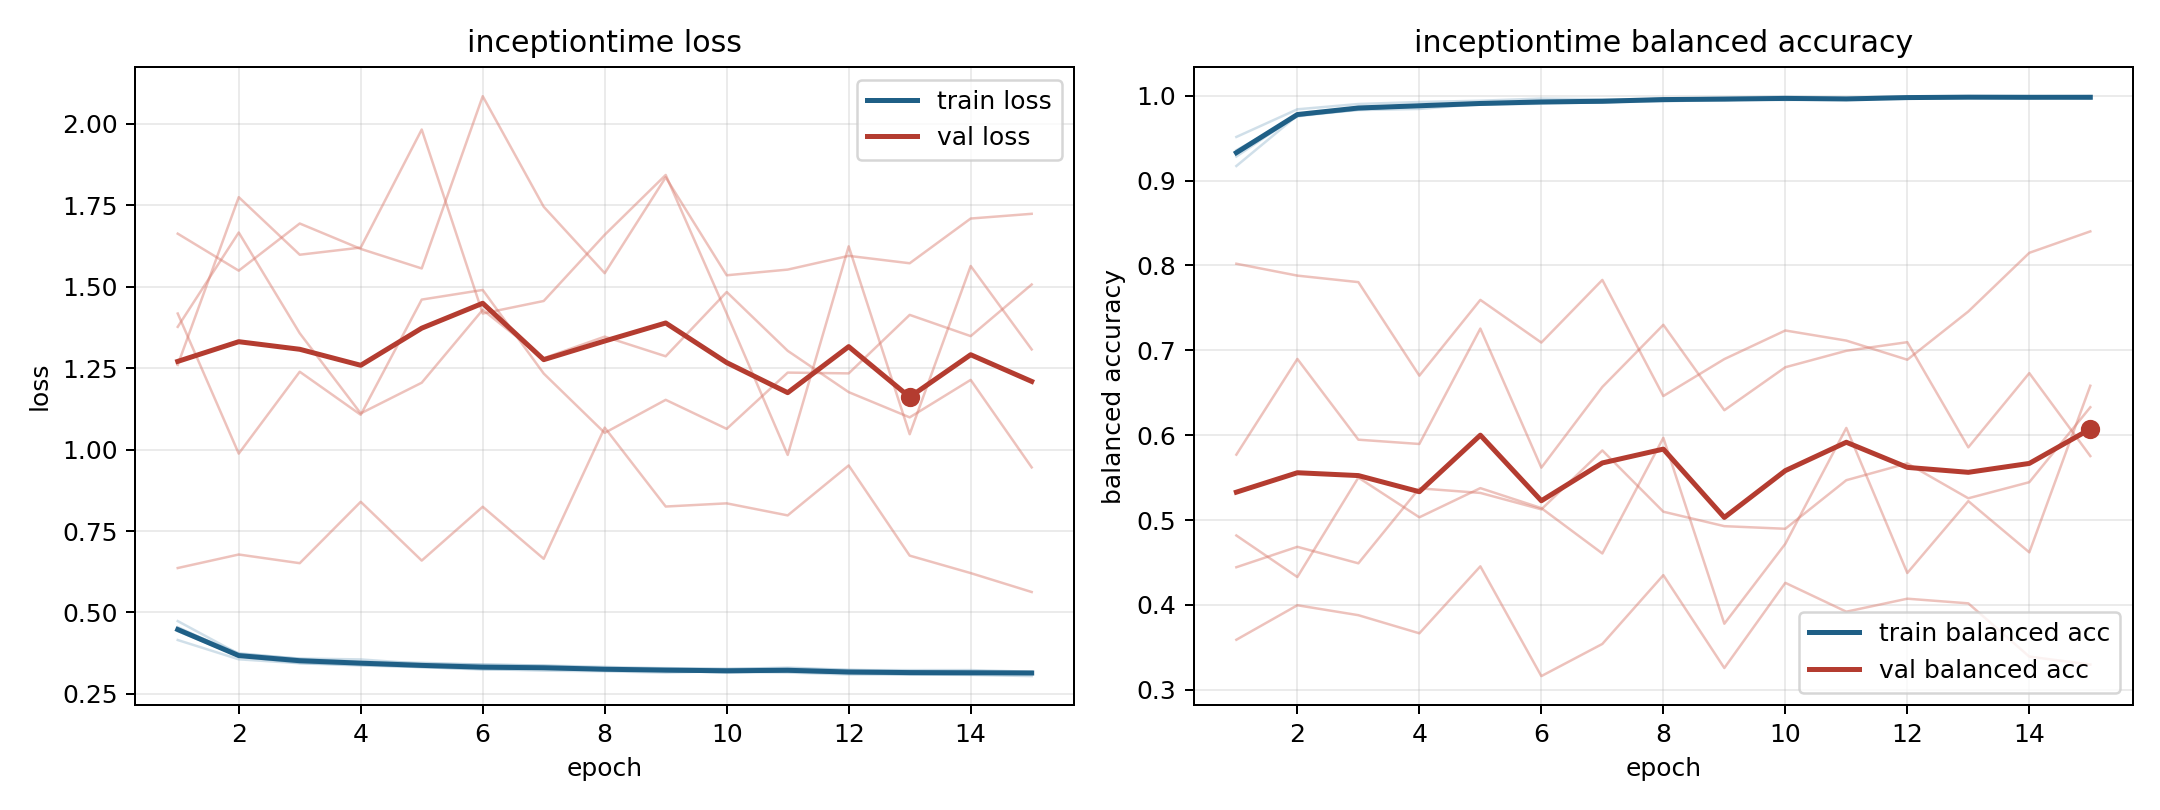

The table this chart was drawn from, first rows:
model, fold, epoch, train_loss, train_balanced_accuracy, val_loss, val_balanced_accuracy
inceptiontime, 1, 1, 0.4155, 0.9514, 1.663, 0.3589
inceptiontime, 1, 2, 0.3563, 0.9839, 1.549, 0.3995
inceptiontime, 1, 3, 0.3442, 0.9902, 1.694, 0.3878
inceptiontime, 1, 4, 0.3373, 0.9925, 1.616, 0.3665
inceptiontime, 1, 5, 0.3324, 0.9941, 1.556, 0.4454
inceptiontime, 1, 6, 0.3248, 0.9966, 2.084, 0.3161
inceptiontime, 1, 7, 0.3272, 0.9957, 1.745, 0.3539
inceptiontime, 1, 8, 0.3249, 0.9958, 1.541, 0.435
inceptiontime, 1, 9, 0.3207, 0.9978, 1.836, 0.3256
inceptiontime, 1, 10, 0.3165, 0.9988, 1.535, 0.426
inceptiontime, 1, 11, 0.3202, 0.9977, 1.552, 0.392
inceptiontime, 1, 12, 0.3137, 0.9991, 1.595, 0.4073
inceptiontime, 1, 13, 0.3156, 0.9986, 1.572, 0.4018
inceptiontime, 1, 14, 0.3119, 0.9992, 1.709, 0.339
inceptiontime, 1, 15, 0.3166, 0.9975, 1.724, 0.3296
inceptiontime, 2, 1, 0.4551, 0.9283, 1.418, 0.577
inceptiontime, 2, 2, 0.3687, 0.9769, 0.9876, 0.6898
inceptiontime, 2, 3, 0.3544, 0.9835, 1.239, 0.5946
inceptiontime, 2, 4, 0.3415, 0.9886, 1.107, 0.5896
inceptiontime, 2, 5, 0.3353, 0.9897, 1.46, 0.7256
inceptiontime, 2, 6, 0.3297, 0.992, 1.49, 0.5617
inceptiontime, 2, 7, 0.3287, 0.9917, 1.233, 0.6568
inceptiontime, 2, 8, 0.3226, 0.9956, 1.051, 0.73
inceptiontime, 2, 9, 0.3213, 0.9945, 1.153, 0.6294
inceptiontime, 2, 10, 0.3154, 0.9978, 1.064, 0.68
inceptiontime, 2, 11, 0.3181, 0.996, 1.236, 0.6994
inceptiontime, 2, 12, 0.3153, 0.9974, 1.234, 0.7095
inceptiontime, 2, 13, 0.3096, 0.999, 1.413, 0.5856
inceptiontime, 2, 14, 0.3107, 0.9984, 1.348, 0.6731
inceptiontime, 2, 15, 0.3143, 0.9967, 1.507, 0.5754
inceptiontime, 3, 1, 0.4513, 0.9357, 1.377, 0.4444
inceptiontime, 3, 2, 0.3749, 0.9756, 1.666, 0.4684
inceptiontime, 3, 3, 0.3576, 0.9838, 1.357, 0.449
inceptiontime, 3, 4, 0.3486, 0.9876, 1.111, 0.5373
inceptiontime, 3, 5, 0.3455, 0.9893, 1.205, 0.5319
inceptiontime, 3, 6, 0.34, 0.9905, 1.429, 0.5125
inceptiontime, 3, 7, 0.3373, 0.9924, 1.28, 0.582
inceptiontime, 3, 8, 0.333, 0.9932, 1.347, 0.5098
inceptiontime, 3, 9, 0.3283, 0.9954, 1.286, 0.4927
inceptiontime, 3, 10, 0.3271, 0.9962, 1.484, 0.4897
inceptiontime, 3, 11, 0.3283, 0.9956, 1.303, 0.5469
inceptiontime, 3, 12, 0.3232, 0.997, 1.176, 0.5667
inceptiontime, 3, 13, 0.3231, 0.997, 1.099, 0.5256
inceptiontime, 3, 14, 0.3232, 0.9973, 1.214, 0.5446
inceptiontime, 3, 15, 0.3181, 0.9984, 0.9454, 0.6329
inceptiontime, 4, 1, 0.4736, 0.9171, 0.6364, 0.802
inceptiontime, 4, 2, 0.3729, 0.9767, 0.6779, 0.788
inceptiontime, 4, 3, 0.3586, 0.9831, 0.6513, 0.7803
inceptiontime, 4, 4, 0.356, 0.9844, 0.8397, 0.6701
inceptiontime, 4, 5, 0.3426, 0.9902, 0.6593, 0.7594
inceptiontime, 4, 6, 0.3404, 0.9914, 0.8245, 0.7091
inceptiontime, 4, 7, 0.3368, 0.9932, 0.6648, 0.7829
inceptiontime, 4, 8, 0.3293, 0.9968, 1.067, 0.6461
inceptiontime, 4, 9, 0.3294, 0.9958, 0.8252, 0.6896
inceptiontime, 4, 10, 0.3263, 0.9962, 0.8349, 0.7233
inceptiontime, 4, 11, 0.3308, 0.9952, 0.7979, 0.7114
inceptiontime, 4, 12, 0.3241, 0.9974, 0.9513, 0.6889
inceptiontime, 4, 13, 0.3201, 0.9981, 0.6745, 0.7457
inceptiontime, 4, 14, 0.3203, 0.9973, 0.6209, 0.8148
inceptiontime, 4, 15, 0.3177, 0.9986, 0.5628, 0.8401
... 15 more rows
